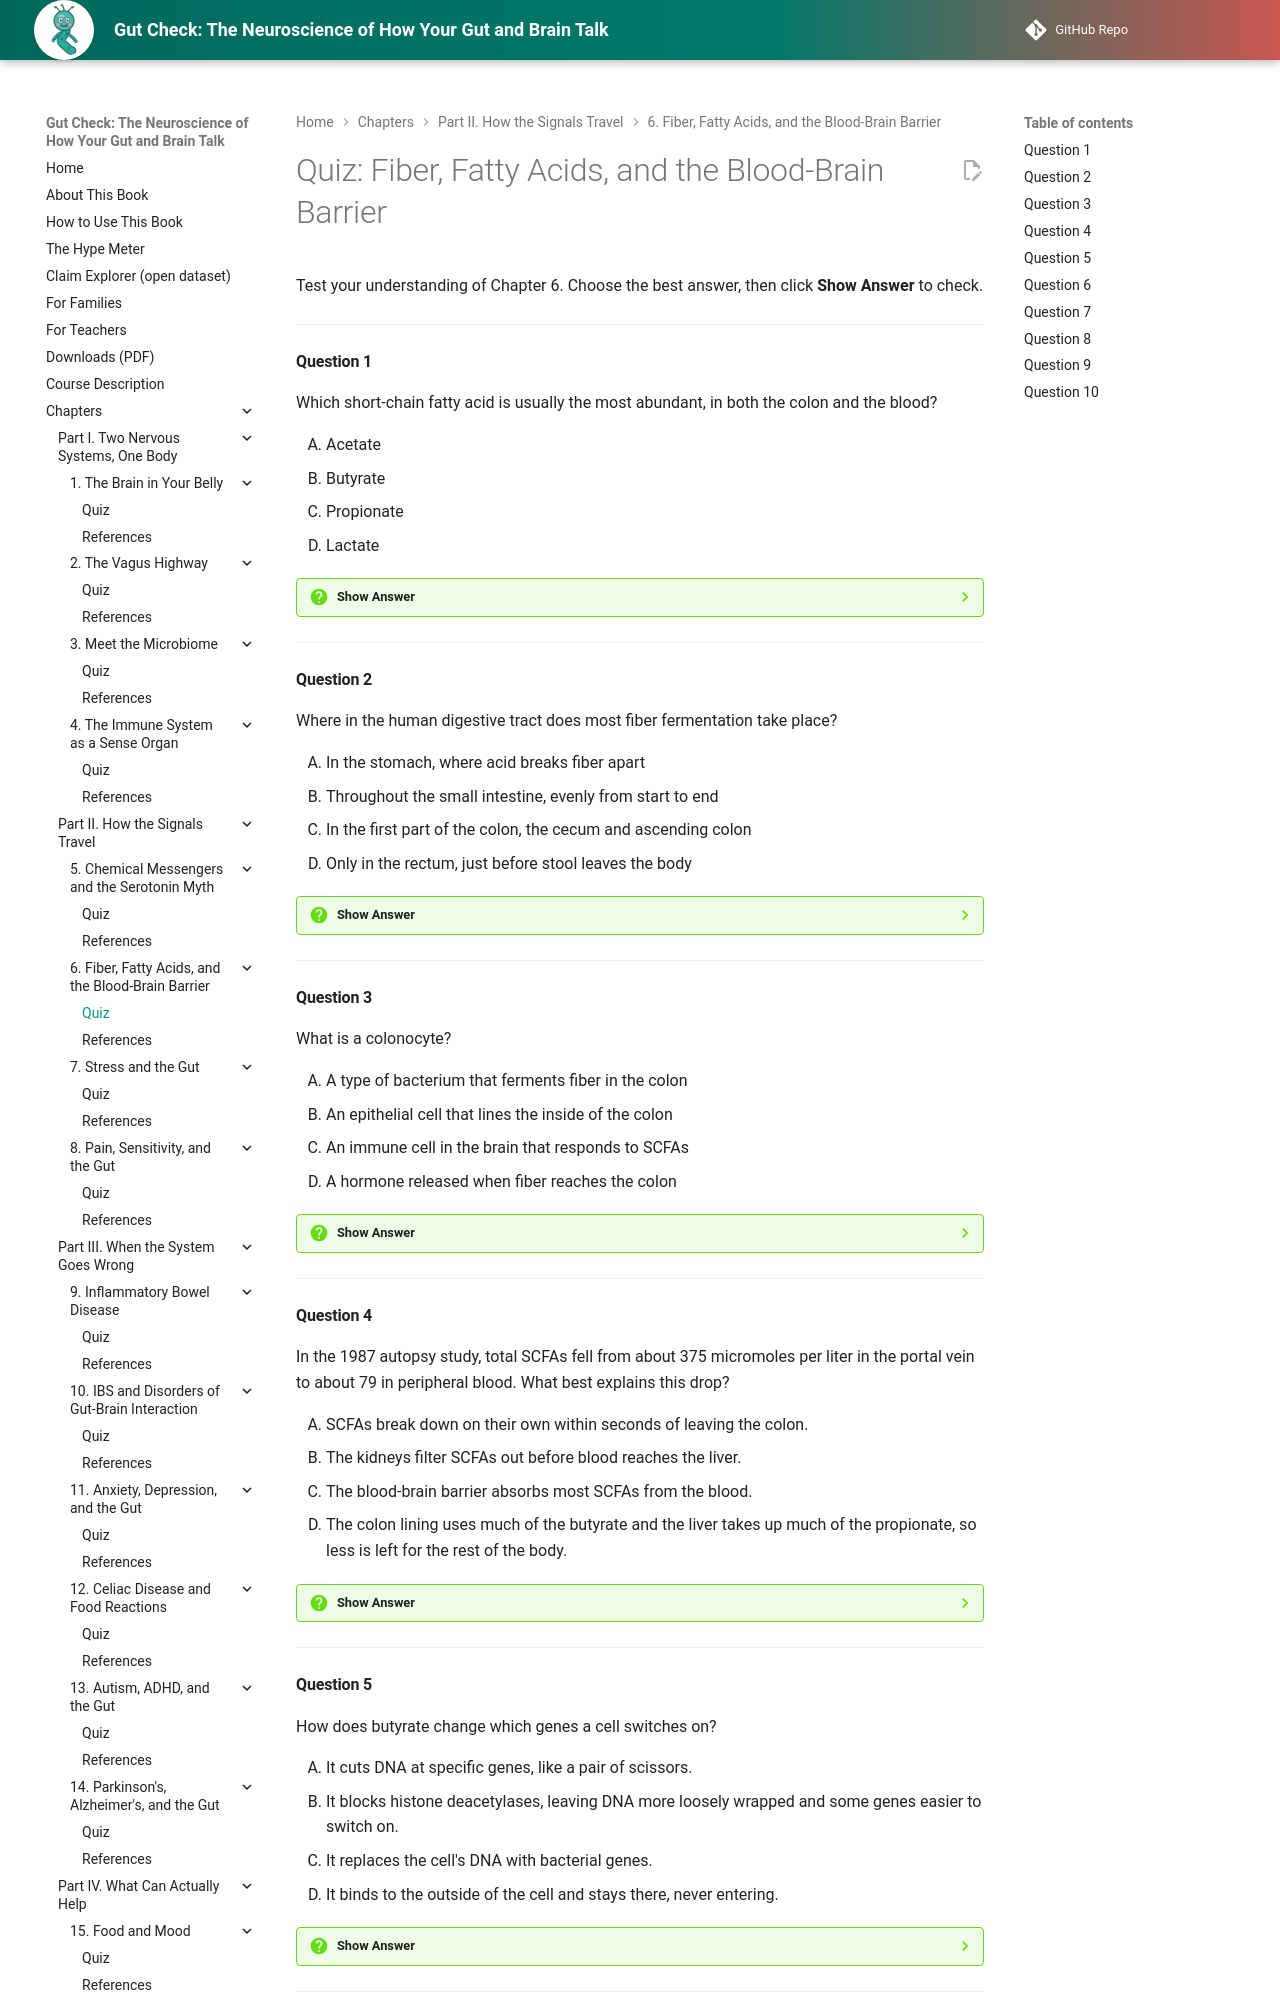

repository: aaryavvatts-lab/gut-brain-textbook · page: chapters/06-fiber-fatty-acids-bbb/quiz/index.html · generator: mkdocs

---
title: "Quiz: Fiber, Fatty Acids, and the Blood-Brain Barrier"
description: "Self-check quiz for Chapter 6 of Gut Check: The Neuroscience of How Your Gut and Brain Talk."
---

# Quiz: Fiber, Fatty Acids, and the Blood-Brain Barrier

Test your understanding of Chapter 6. Choose the best answer, then click **Show Answer** to check.

---

#### Question 1

Which short-chain fatty acid is usually the most abundant, in both the colon and the blood?

<div class="upper-alpha" markdown>
1. Acetate
2. Butyrate
3. Propionate
4. Lactate
</div>

??? question "Show Answer"
    The correct answer is **A**. In the 1987 human study by Cummings and colleagues, acetate was the main SCFA in every sample, from colon contents to peripheral blood. Butyrate (B) gets a lot of attention, but most of it is used up by the colon lining, so much less of it reaches the blood.

    **Concept Tested:** Acetate
    **Bloom's Level:** Remember

---

#### Question 2

Where in the human digestive tract does most fiber fermentation take place?

<div class="upper-alpha" markdown>
1. In the stomach, where acid breaks fiber apart
2. Throughout the small intestine, evenly from start to end
3. In the first part of the colon, the cecum and ascending colon
4. Only in the rectum, just before stool leaves the body
</div>

??? question "Show Answer"
    The correct answer is **C**. SCFA levels were low at the end of the small intestine and highest in the cecum, so most fermentation happens at the start of the colon. Option B is a common mix-up: the small intestine absorbs most digestible food, but fiber passes through it largely intact.

    **Concept Tested:** Fermentation
    **Bloom's Level:** Remember

---

#### Question 3

What is a colonocyte?

<div class="upper-alpha" markdown>
1. A type of bacterium that ferments fiber in the colon
2. An epithelial cell that lines the inside of the colon
3. An immune cell in the brain that responds to SCFAs
4. A hormone released when fiber reaches the colon
</div>

??? question "Show Answer"
    The correct answer is **B**. Colonocytes are the cells lining the colon, and in mice they use bacterial butyrate as their primary fuel. Option A confuses the cell that uses butyrate with the microbes that make it.

    **Concept Tested:** Colonocyte
    **Bloom's Level:** Remember

---

#### Question 4

In the 1987 autopsy study, total SCFAs fell from about 375 micromoles per liter in the portal vein to about 79 in peripheral blood. What best explains this drop?

<div class="upper-alpha" markdown>
1. SCFAs break down on their own within seconds of leaving the colon.
2. The kidneys filter SCFAs out before blood reaches the liver.
3. The blood-brain barrier absorbs most SCFAs from the blood.
4. The colon lining uses much of the butyrate and the liver takes up much of the propionate, so less is left for the rest of the body.
</div>

??? question "Show Answer"
    The correct answer is **D**. The changing mix of SCFAs from colon to portal blood to hepatic vein showed greater uptake of butyrate by the colon lining and propionate by the liver. Option C is wrong because the brain receives only a small share of blood SCFAs; the big drops happen in the gut wall and liver.

    **Concept Tested:** Short-Chain Fatty Acid
    **Bloom's Level:** Understand

---

#### Question 5

How does butyrate change which genes a cell switches on?

<div class="upper-alpha" markdown>
1. It cuts DNA at specific genes, like a pair of scissors.
2. It blocks histone deacetylases, leaving DNA more loosely wrapped and some genes easier to switch on.
3. It replaces the cell's DNA with bacterial genes.
4. It binds to the outside of the cell and stays there, never entering.
</div>

??? question "Show Answer"
    The correct answer is **B**. By blocking HDACs, butyrate leaves more acetyl tags on histones, loosening the DNA so some genes are easier to read. In mice, this happened at the *Foxp3* gene that makes T cells become regulatory T cells. Option D describes receptor signaling, which is a separate way SCFAs act.

    **Concept Tested:** Gene Regulation by Butyrate
    **Bloom's Level:** Understand

---
